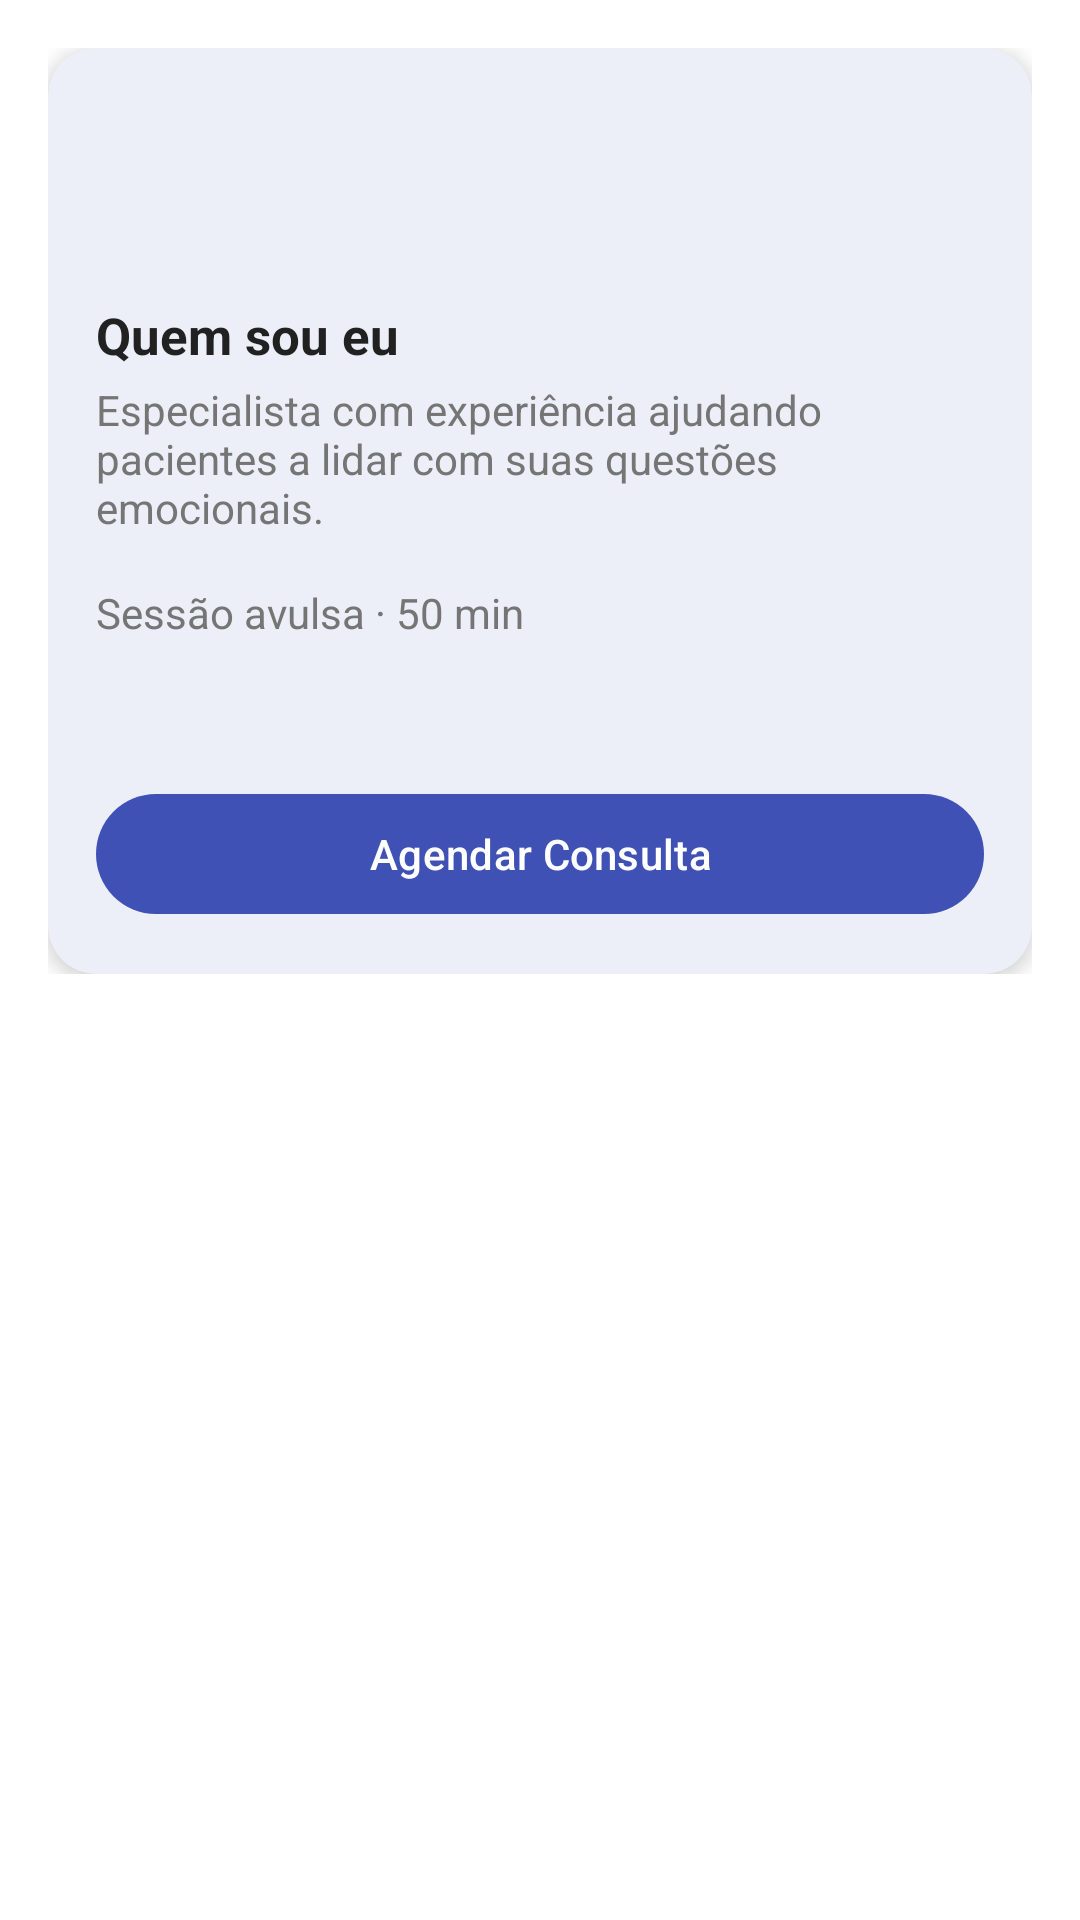

Android layout source for this screen:
<!-- AndroidManifest.xml: application theme Theme.PsiConnect -->
<!-- res/layout/activity_medico.xml -->
<?xml version="1.0" encoding="utf-8"?>
<ScrollView xmlns:android="http://schemas.android.com/apk/res/android"
    xmlns:app="http://schemas.android.com/apk/res-auto"
    android:layout_width="match_parent"
    android:layout_height="match_parent"
    android:background="@color/background_color">

    <LinearLayout
        android:layout_width="match_parent"
        android:layout_height="wrap_content"
        android:orientation="vertical"
        android:padding="@dimen/padding_default">

        <com.google.android.material.card.MaterialCardView
            android:layout_width="match_parent"
            android:layout_height="wrap_content"
            app:cardCornerRadius="@dimen/card_radius"
            app:cardElevation="@dimen/card_elevation"
            app:strokeWidth="0dp">

            <LinearLayout
                android:layout_width="match_parent"
                android:layout_height="wrap_content"
                android:orientation="vertical"
                android:padding="@dimen/padding_default">

                <TextView
                    android:id="@+id/txtNome"
                    android:layout_width="wrap_content"
                    android:layout_height="wrap_content"
                    android:textStyle="bold"
                    android:textSize="22sp"
                    android:textColor="@color/text_primary" />

                <TextView
                    android:id="@+id/txtCrpEspecialidade"
                    android:layout_width="wrap_content"
                    android:layout_height="wrap_content"
                    android:layout_marginBottom="12dp"
                    android:textColor="@color/text_secondary" />

                <TextView
                    android:layout_width="wrap_content"
                    android:layout_height="wrap_content"
                    android:layout_marginTop="8dp"
                    android:text="@string/medico_quem_sou_eu"
                    android:textStyle="bold"
                    android:textSize="17sp"
                    android:textColor="@color/text_primary" />

                <TextView
                    android:id="@+id/txtDescricao"
                    android:layout_width="wrap_content"
                    android:layout_height="wrap_content"
                    android:layout_marginTop="4dp"
                    android:layout_marginBottom="16dp"
                    android:text="@string/medico_descricao_padrao"
                    android:textColor="@color/text_secondary" />

                <TextView
                    android:id="@+id/txtSessaoLabel"
                    android:layout_width="wrap_content"
                    android:layout_height="wrap_content"
                    android:text="@string/medico_sessao_avulsa"
                    android:textColor="@color/text_secondary" />

                <TextView
                    android:id="@+id/txtPreco"
                    android:layout_width="wrap_content"
                    android:layout_height="wrap_content"
                    android:layout_marginBottom="20dp"
                    android:textStyle="bold"
                    android:textSize="20sp"
                    android:textColor="@color/primary_color" />

                <com.google.android.material.button.MaterialButton
                    android:id="@+id/btnAgendar"
                    android:layout_width="match_parent"
                    android:layout_height="wrap_content"
                    android:text="@string/medico_btn_agendar" />

            </LinearLayout>
        </com.google.android.material.card.MaterialCardView>
    </LinearLayout>
</ScrollView>
<!-- resources referenced by this layout -->
<resources>
  <color name="background_color">#FFFFFF</color>
  <color name="primary_color">#3F51B5</color>
  <color name="text_primary">#212121</color>
  <color name="text_secondary">#757575</color>
  <dimen name="card_elevation">4dp</dimen>
  <dimen name="card_radius">16dp</dimen>
  <dimen name="padding_default">16dp</dimen>
  <string name="medico_btn_agendar">Agendar Consulta</string>
  <string name="medico_descricao_padrao">Especialista com experiência ajudando pacientes a lidar com suas questões emocionais.</string>
  <string name="medico_quem_sou_eu">Quem sou eu</string>
  <string name="medico_sessao_avulsa">Sessão avulsa · 50 min</string>
  <style name="Theme.PsiConnect" parent="Theme.Material3.DayNight.NoActionBar">
          
          <item name="colorPrimary">@color/primary_color</item>
          <item name="colorOnPrimary">@color/on_primary_color</item>
  
          <item name="colorSecondary">@color/secondary_color</item>
          <item name="colorOnSecondary">@color/on_secondary_color</item>
  
          <item name="android:colorBackground">@color/background_color</item>
          <item name="colorSurface">@color/surface_color</item>
          <item name="colorError">@color/error_color</item>
  
          
          <item name="android:statusBarColor">@color/primary_color</item>
      </style>
  <color name="on_primary_color">#FFFFFF</color>
  <color name="secondary_color">#00897B</color>
  <color name="on_secondary_color">#FFFFFF</color>
  <color name="surface_color">#FFFFFF</color>
  <color name="error_color">#D32F2F</color>
</resources>
